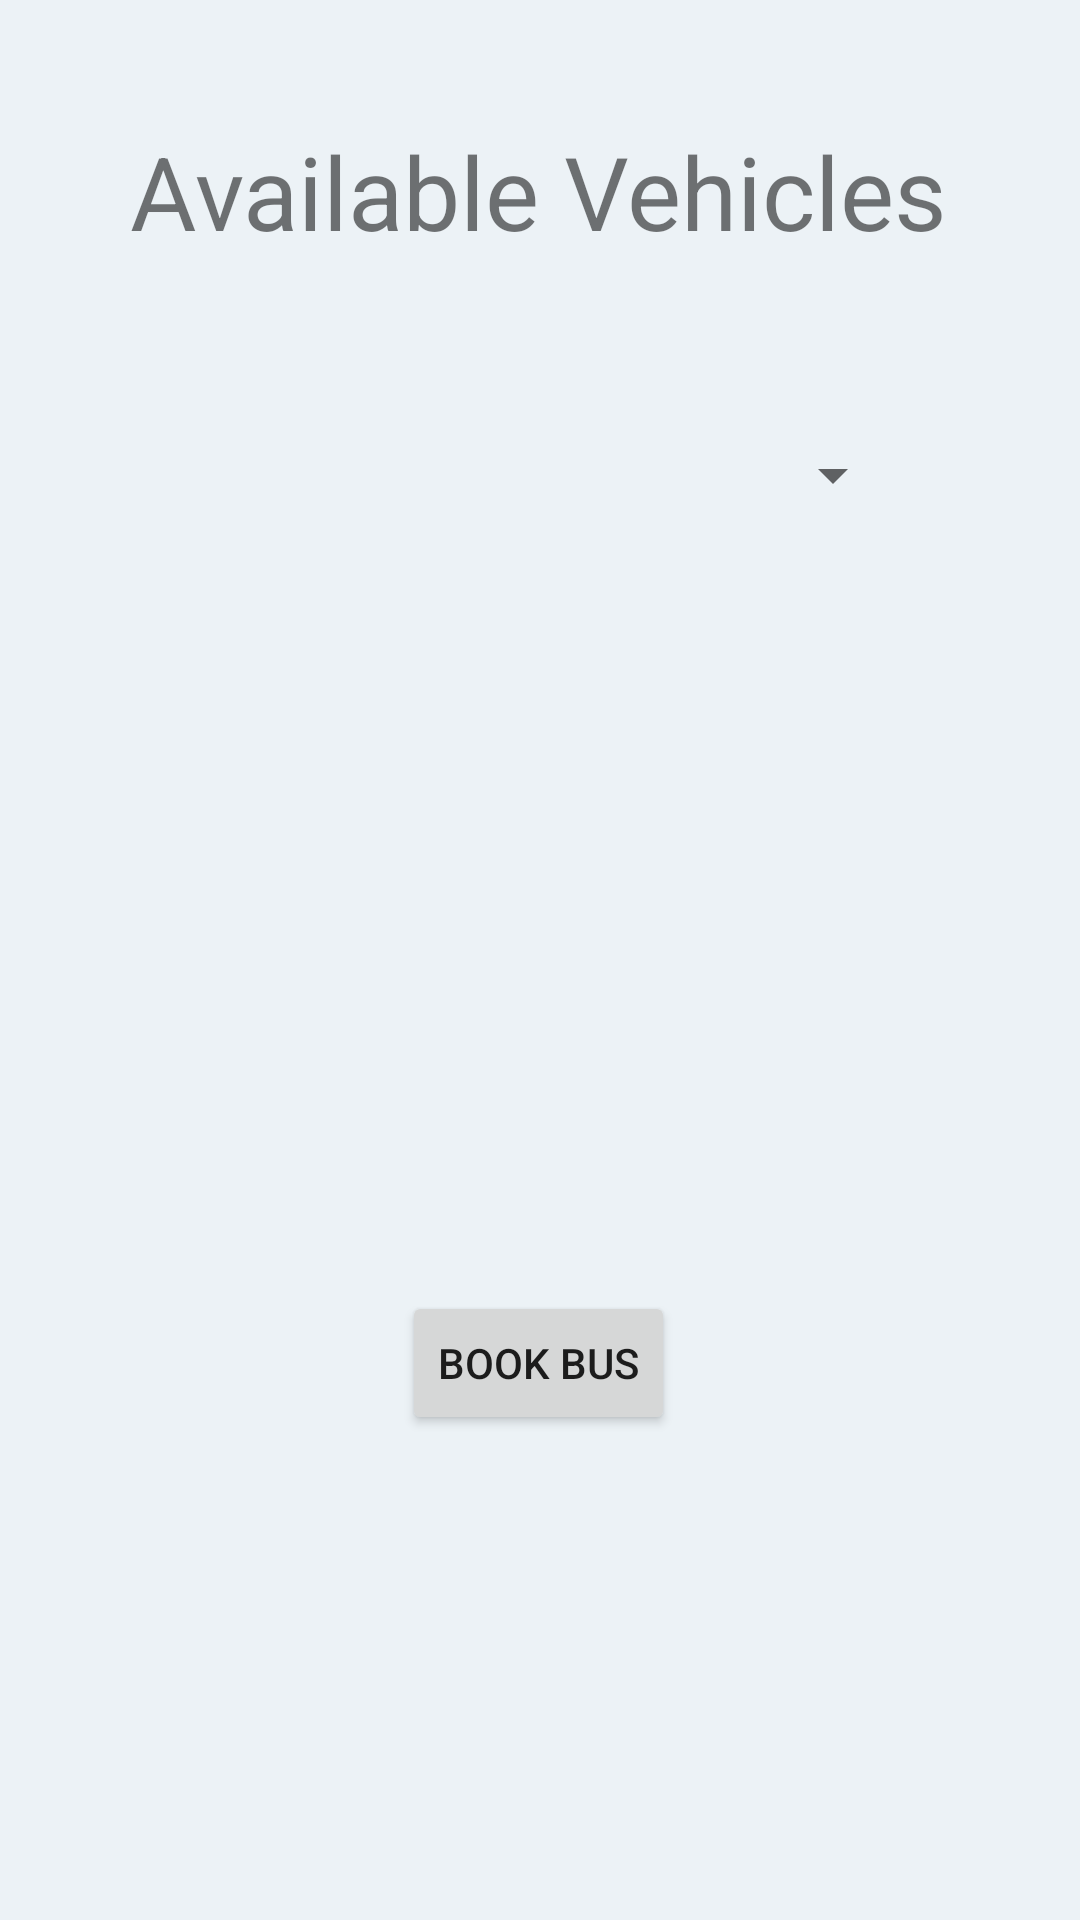

Android layout source for this screen:
<!-- AndroidManifest.xml: application theme Theme.RideLanka -->
<!-- res/layout/activity_available_vehicles.xml -->
<?xml version="1.0" encoding="utf-8"?>
<androidx.constraintlayout.widget.ConstraintLayout xmlns:android="http://schemas.android.com/apk/res/android"
    xmlns:app="http://schemas.android.com/apk/res-auto"
    xmlns:tools="http://schemas.android.com/tools"
    android:layout_width="match_parent"
    android:layout_height="match_parent"
    android:background="#ECF2F6"
    tools:context=".Available_Vehicles">

    <TextView
        android:id="@+id/textView_available_vehicles"
        android:layout_width="wrap_content"
        android:layout_height="wrap_content"
        android:text="Available Vehicles"
        android:textSize="34sp"
        app:layout_constraintBottom_toBottomOf="parent"
        app:layout_constraintEnd_toEndOf="parent"
        app:layout_constraintHorizontal_bias="0.496"
        app:layout_constraintStart_toStartOf="parent"
        app:layout_constraintTop_toTopOf="parent"
        app:layout_constraintVertical_bias="0.069" />

    <ImageView
        android:id="@+id/imageView2"
        android:layout_width="84dp"
        android:layout_height="76dp"
        app:layout_constraintBottom_toBottomOf="parent"
        app:layout_constraintEnd_toEndOf="parent"
        app:layout_constraintHorizontal_bias="0.18"
        app:layout_constraintStart_toStartOf="parent"
        app:layout_constraintTop_toTopOf="parent"
        app:layout_constraintVertical_bias="0.225"
        app:srcCompat="@drawable/bus" />

    <Spinner
        android:id="@+id/spinner_seats"
        android:layout_width="107dp"
        android:layout_height="32dp"
        app:layout_constraintBottom_toBottomOf="parent"
        app:layout_constraintEnd_toEndOf="parent"
        app:layout_constraintHorizontal_bias="0.769"
        app:layout_constraintStart_toStartOf="parent"
        app:layout_constraintTop_toTopOf="parent"
        app:layout_constraintVertical_bias="0.234" />

    <Button
        android:id="@+id/button2"
        android:layout_width="wrap_content"
        android:layout_height="wrap_content"
        android:onClick="BookBus"
        android:text="Book Bus"
        app:layout_constraintBottom_toBottomOf="parent"
        app:layout_constraintEnd_toEndOf="parent"
        app:layout_constraintHorizontal_bias="0.498"
        app:layout_constraintStart_toStartOf="parent"
        app:layout_constraintTop_toTopOf="parent"
        app:layout_constraintVertical_bias="0.727" />
</androidx.constraintlayout.widget.ConstraintLayout>
<!-- resources referenced by this layout -->
<resources>
  <style name="Theme.RideLanka" parent="Theme.MaterialComponents.DayNight.DarkActionBar">
          
          <item name="colorPrimary">@color/purple_500</item>
          <item name="colorPrimaryVariant">@color/purple_700</item>
          <item name="colorOnPrimary">@color/white</item>
          
          <item name="colorSecondary">@color/teal_200</item>
          <item name="colorSecondaryVariant">@color/teal_700</item>
          <item name="colorOnSecondary">@color/black</item>
          
          <item name="android:statusBarColor" tools:targetApi="l">?attr/colorPrimaryVariant</item>
          
      </style>
  <!-- not gathered from this repository: default colours our renderer supplied (Android Studio template values) -->
  <color name="purple_500">#FF6200EE</color>
  <color name="purple_700">#FF3700B3</color>
  <color name="teal_200">#FF03DAC5</color>
  <color name="teal_700">#FF018786</color>
  <color name="black">#FF000000</color>
  <color name="white">#FFFFFFFF</color>
</resources>
